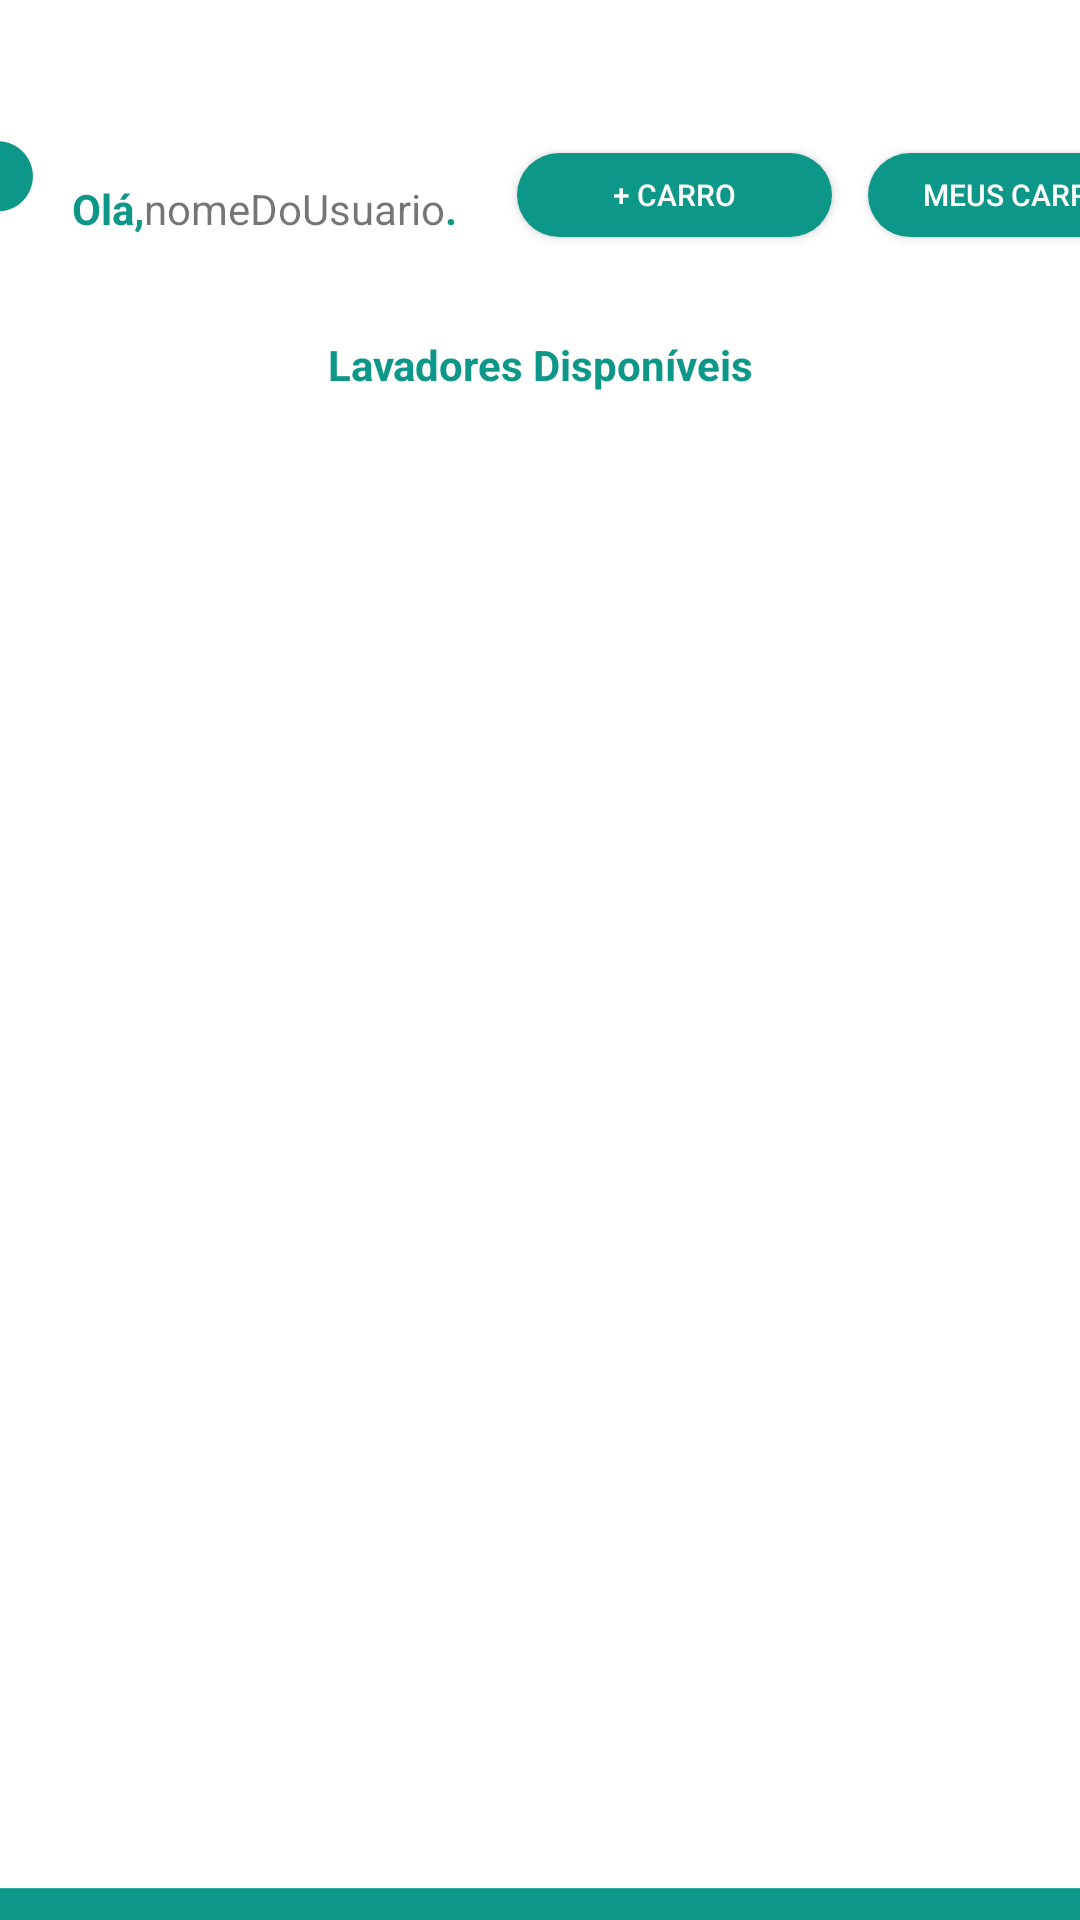

Reconstruct the res/layout file that produces this screen, plus the resources it refers to.
<!-- AndroidManifest.xml: application theme Theme.MeLave -->
<!-- res/layout/activity_feed.xml -->
<?xml version="1.0" encoding="utf-8"?>
<androidx.constraintlayout.widget.ConstraintLayout xmlns:android="http://schemas.android.com/apk/res/android"
    xmlns:app="http://schemas.android.com/apk/res-auto"
    xmlns:tools="http://schemas.android.com/tools"
    android:layout_width="match_parent"
    android:layout_height="match_parent"
    android:background="@drawable/background_feed_client"
    tools:context=".FeedActivity">

    <androidx.appcompat.widget.AppCompatButton
        android:id="@+id/btn_addCarActivity"
        android:layout_width="105dp"
        android:layout_height="28dp"
        android:layout_marginLeft="24dp"
        android:layout_marginStart="24dp"
        android:background="@drawable/layout_button_login_activity"
        android:text="@string/carro"
        android:textColor="#FFFFFF"
        android:textSize="10dp"
        app:layout_constraintBottom_toTopOf="@+id/textView8"
        app:layout_constraintStart_toEndOf="@+id/text_view_client_name"
        app:layout_constraintTop_toTopOf="parent"
        app:layout_constraintVertical_bias="0.607" />

    <androidx.appcompat.widget.AppCompatButton
        android:id="@+id/btn_MyCars"
        android:layout_width="105dp"
        android:layout_height="28dp"
        android:layout_marginLeft="12dp"
        android:layout_marginStart="12dp"
        android:background="@drawable/layout_button_login_activity"
        android:text="@string/meus_carros"
        android:textColor="#FFFFFF"
        android:textSize="10dp"
        app:layout_constraintBottom_toBottomOf="@+id/btn_addCarActivity"
        app:layout_constraintStart_toEndOf="@+id/btn_addCarActivity"
        app:layout_constraintTop_toTopOf="@+id/btn_addCarActivity"
        app:layout_constraintVertical_bias="0.0" />

    <androidx.recyclerview.widget.RecyclerView
        android:id="@+id/washerList"
        android:layout_width="360dp"
        android:layout_height="541dp"
        android:layout_marginTop="156dp"
        app:layout_constraintEnd_toEndOf="parent"
        app:layout_constraintStart_toStartOf="parent"
        app:layout_constraintTop_toTopOf="parent"
        tools:listitem="@layout/washer_available" />

    <androidx.appcompat.widget.AppCompatTextView
        android:id="@+id/textView8"
        android:layout_width="wrap_content"
        android:layout_height="wrap_content"
        android:layout_marginTop="112dp"
        android:text="@string/text_view_available_washer"
        android:textColor="@color/original_green"
        android:textStyle="bold"
        app:layout_constraintEnd_toEndOf="parent"
        app:layout_constraintStart_toStartOf="parent"
        app:layout_constraintTop_toTopOf="parent" />

    <androidx.appcompat.widget.AppCompatTextView
        android:id="@+id/textView13"
        android:layout_width="wrap_content"
        android:layout_height="wrap_content"
        android:layout_marginLeft="24dp"
        android:layout_marginStart="24dp"
        android:layout_marginTop="60dp"
        android:text="@string/hello_client"
        android:textColor="@color/original_green"
        android:textStyle="bold"
        app:layout_constraintStart_toStartOf="parent"
        app:layout_constraintTop_toTopOf="parent" />

    <androidx.appcompat.widget.AppCompatTextView
        android:id="@+id/textView12"
        android:layout_width="wrap_content"
        android:layout_height="wrap_content"
        android:layout_marginTop="60dp"
        android:text="@string/dot"
        android:textColor="@color/original_green"
        android:textStyle="bold"
        app:layout_constraintStart_toEndOf="@+id/text_view_client_name"
        app:layout_constraintTop_toTopOf="parent" />

    <androidx.appcompat.widget.AppCompatTextView
        android:id="@+id/text_view_client_name"
        android:layout_width="wrap_content"
        android:layout_height="wrap_content"
        android:text="@string/nomedousuario"
        app:layout_constraintBottom_toBottomOf="@+id/textView8"
        app:layout_constraintEnd_toEndOf="parent"
        app:layout_constraintHorizontal_bias="0.0"
        app:layout_constraintStart_toEndOf="@+id/textView13"
        app:layout_constraintTop_toTopOf="parent"
        app:layout_constraintVertical_bias="0.535" />


</androidx.constraintlayout.widget.ConstraintLayout>
<!-- res/layout/washer_available.xml (included above) -->
<?xml version="1.0" encoding="utf-8"?>
<androidx.cardview.widget.CardView xmlns:android="http://schemas.android.com/apk/res/android"
    xmlns:tools="http://schemas.android.com/tools"
    android:layout_width="match_parent"
    android:layout_height="145dp"
    xmlns:app="http://schemas.android.com/apk/res-auto"
    app:cardElevation="8dp"
    app:cardCornerRadius="8dp"
    android:layout_margin="16dp">

    <androidx.appcompat.widget.LinearLayoutCompat
        android:layout_width="wrap_content"
        android:layout_height="wrap_content"
        android:layout_marginStart="16dp"
        android:layout_marginVertical="6dp"
        android:layout_marginLeft="16dp"
        android:orientation="vertical"/>

    <androidx.appcompat.widget.LinearLayoutCompat
        android:layout_width="wrap_content"
        android:layout_height="wrap_content"
        android:layout_gravity="center_vertical"
        android:orientation="horizontal"/>

    <androidx.appcompat.widget.AppCompatImageView
        android:id="@+id/imageView5"
        android:layout_width="120dp"
        android:layout_height="120dp"
        android:layout_marginTop="13dp"
        android:layout_marginLeft="13dp"
        tools:srcCompat="@tools:sample/avatars"
        android:layout_marginStart="13dp" />

    <androidx.appcompat.widget.AppCompatImageView
        android:id="@+id/imageView6"
        android:layout_width="wrap_content"
        android:layout_height="wrap_content"
        android:layout_marginTop="13dp"
        android:layout_marginLeft="155dp"
        app:srcCompat="@drawable/ic_baseline_local_car_wash_24"
        android:layout_marginStart="155dp" />

    <androidx.appcompat.widget.AppCompatImageView
        android:id="@+id/imageView7"
        android:layout_width="wrap_content"
        android:layout_height="wrap_content"
        android:layout_marginTop="45dp"
        android:layout_marginLeft="155dp"
        app:srcCompat="@drawable/ic_baseline_location_on_24"
        android:layout_marginStart="155dp" />

    <androidx.appcompat.widget.AppCompatTextView
        android:id="@+id/washer_name"
        android:layout_width="wrap_content"
        android:layout_marginTop="15dp"
        android:layout_marginLeft="185dp"
        android:layout_height="wrap_content"
        android:text="TextView"
        android:layout_marginStart="185dp" />

    <androidx.appcompat.widget.AppCompatTextView
        android:id="@+id/washer_adress"
        android:layout_width="wrap_content"
        android:layout_marginTop="47dp"
        android:layout_marginLeft="185dp"
        android:layout_height="wrap_content"
        android:text="TextView"
        android:layout_marginStart="185dp" />

    <androidx.appcompat.widget.AppCompatTextView
        android:id="@+id/textView6"
        android:layout_width="wrap_content"
        android:layout_height="wrap_content"
        android:layout_marginLeft="155dp"
        android:text="@string/complete_wash"
        android:textStyle="bold"
        android:layout_marginTop="79dp"
        android:layout_marginStart="155dp" />

    <androidx.appcompat.widget.AppCompatTextView
        android:id="@+id/priceCompleteWash"
        android:layout_width="wrap_content"
        android:layout_height="wrap_content"
        android:layout_marginLeft="155dp"
        android:text="R$"
        android:layout_marginTop="79dp"
        android:layout_marginStart="290dp" />

    <androidx.appcompat.widget.AppCompatTextView
        android:id="@+id/textView7"
        android:layout_width="wrap_content"
        android:layout_marginTop="111dp"
        android:layout_marginLeft="155dp"
        android:text="@string/medium_wash"
        android:textStyle="bold"
        android:layout_height="wrap_content"
        android:layout_marginStart="155dp" />

    <androidx.appcompat.widget.AppCompatTextView
        android:id="@+id/priceMediumWash"
        android:layout_width="wrap_content"
        android:layout_height="wrap_content"
        android:layout_marginLeft="155dp"
        android:text="R$"
        android:layout_marginTop="111dp"
        android:layout_marginStart="290dp" />


</androidx.cardview.widget.CardView>
<!-- resources referenced by this layout -->
<resources>
  <color name="original_green">#0c9788</color>
  <!-- drawable background_feed_client: png bitmap (drawable-v24, 31672 bytes) -->
  <!-- drawable ic_baseline_local_car_wash_24 (drawable) -->
  <vector android:height="24dp" android:tint="#0C9788"
      android:viewportHeight="24" android:viewportWidth="24"
      android:width="24dp" xmlns:android="http://schemas.android.com/apk/res/android">
      <path android:fillColor="@android:color/white" android:pathData="M17,5c0.83,0 1.5,-0.67 1.5,-1.5 0,-1 -1.5,-2.7 -1.5,-2.7s-1.5,1.7 -1.5,2.7c0,0.83 0.67,1.5 1.5,1.5zM12,5c0.83,0 1.5,-0.67 1.5,-1.5 0,-1 -1.5,-2.7 -1.5,-2.7s-1.5,1.7 -1.5,2.7c0,0.83 0.67,1.5 1.5,1.5zM7,5c0.83,0 1.5,-0.67 1.5,-1.5C8.5,2.5 7,0.8 7,0.8S5.5,2.5 5.5,3.5C5.5,4.33 6.17,5 7,5zM18.92,8.01C18.72,7.42 18.16,7 17.5,7h-11c-0.66,0 -1.21,0.42 -1.42,1.01L3,14v8c0,0.55 0.45,1 1,1h1c0.55,0 1,-0.45 1,-1v-1h12v1c0,0.55 0.45,1 1,1h1c0.55,0 1,-0.45 1,-1v-8l-2.08,-5.99zM6.5,18c-0.83,0 -1.5,-0.67 -1.5,-1.5S5.67,15 6.5,15s1.5,0.67 1.5,1.5S7.33,18 6.5,18zM17.5,18c-0.83,0 -1.5,-0.67 -1.5,-1.5s0.67,-1.5 1.5,-1.5 1.5,0.67 1.5,1.5 -0.67,1.5 -1.5,1.5zM5,13l1.5,-4.5h11L19,13L5,13z"/>
  </vector>
  <!-- drawable ic_baseline_location_on_24 (drawable) -->
  <vector android:height="24dp" android:tint="#0C9788"
      android:viewportHeight="24" android:viewportWidth="24"
      android:width="24dp" xmlns:android="http://schemas.android.com/apk/res/android">
      <path android:fillColor="@android:color/white" android:pathData="M12,2C8.13,2 5,5.13 5,9c0,5.25 7,13 7,13s7,-7.75 7,-13c0,-3.87 -3.13,-7 -7,-7zM12,11.5c-1.38,0 -2.5,-1.12 -2.5,-2.5s1.12,-2.5 2.5,-2.5 2.5,1.12 2.5,2.5 -1.12,2.5 -2.5,2.5z"/>
  </vector>
  <!-- drawable layout_button_login_activity (drawable-v24) -->
  <?xml version="1.0" encoding="utf-8"?>
  <shape xmlns:android="http://schemas.android.com/apk/res/android"
      android:shape="rectangle"
      android:padding="10dp">
  
      <solid android:color="#0c9788" />
      <corners
          android:bottomRightRadius="114dp"
          android:bottomLeftRadius="114dp"
          android:topLeftRadius="114dp"
          android:topRightRadius="114dp" />
  
  </shape>
  <string name="carro">+ Carro</string>
  <string name="complete_wash">Lavagem Completa:</string>
  <string name="dot">.</string>
  <string name="hello_client">Olá,</string>
  <string name="medium_wash">Lavagem Meia-Sola:</string>
  <string name="meus_carros">Meus Carros</string>
  <string name="nomedousuario">nomeDoUsuario</string>
  <string name="text_view_available_washer">Lavadores Disponíveis</string>
  <style name="Theme.MeLave" parent="Theme.MaterialComponents.DayNight.DarkActionBar">
          
          <item name="colorPrimary">#07685E</item>
          <item name="colorPrimaryVariant">#0c9788</item>
          <item name="colorOnPrimary">@color/white</item>
          
          <item name="colorSecondary">@color/teal_200</item>
          <item name="colorSecondaryVariant">@color/teal_700</item>
          <item name="colorOnSecondary">@color/black</item>
          
          <item name="android:statusBarColor" tools:targetApi="l">?attr/colorPrimaryVariant</item>
          
      </style>
  <color name="white">#FFFFFFFF</color>
  <color name="teal_200">#FF03DAC5</color>
  <color name="teal_700">#FF018786</color>
  <color name="black">#FF000000</color>
</resources>
